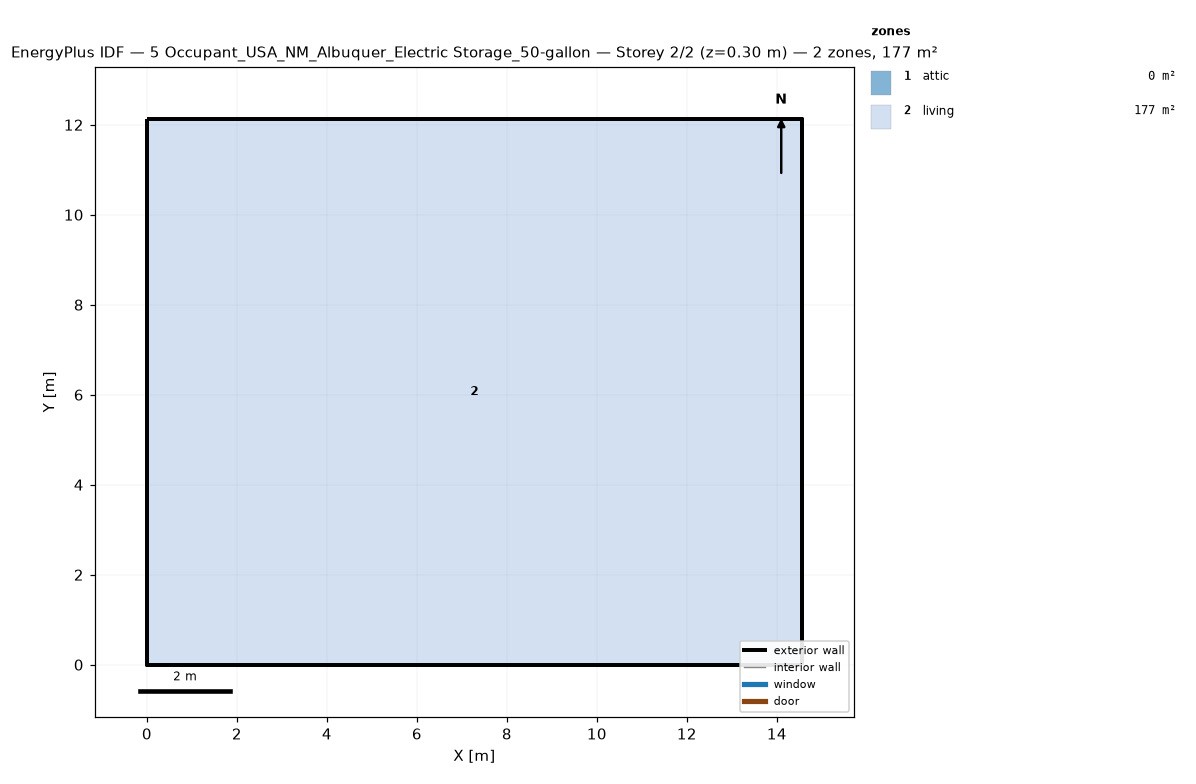
=== STOREY PLAN SPEC (per zone: floor XY polygon, exterior-wall plan segments, windows/doors) ===
zone 1: attic  (0.0 m²)
  exterior wall: (14.55, 0.00) – (14.55, 12.13) – (14.55, 6.06)  [18.2 m]
  exterior wall: (0.00, 12.13) – (0.00, 0.00) – (0.00, 6.06)  [18.2 m]
zone 2: living  (176.5 m²)
  floor: (0.00, 0.00) (0.00, 12.13) (14.55, 12.13) (14.55, 0.00)
  exterior wall: (0.00, 0.00) – (14.55, 0.00)  [14.6 m]
  exterior wall: (14.55, 0.00) – (14.55, 12.13)  [12.1 m]
  exterior wall: (14.55, 12.13) – (0.00, 12.13)  [14.6 m]
  exterior wall: (0.00, 12.13) – (0.00, 0.00)  [12.1 m]

=== DERIVED (storey summary) ===
Building: 5 Occupant_USA_NM_Albuquer_Electric Storage_50-gallon
Storey: 2 of 2  (floor level z = 0.30 m)
Storey gross floor area: 176.5 m²
Zones on this storey: 2
  - attic: floor 0.0 m²; exterior wall 36.4 m (24.5 m²); WWR 0.0%
  - living: floor 176.5 m²; exterior wall 53.4 m (146.4 m²); WWR 0.0%
Zone adjacency: (none detected)